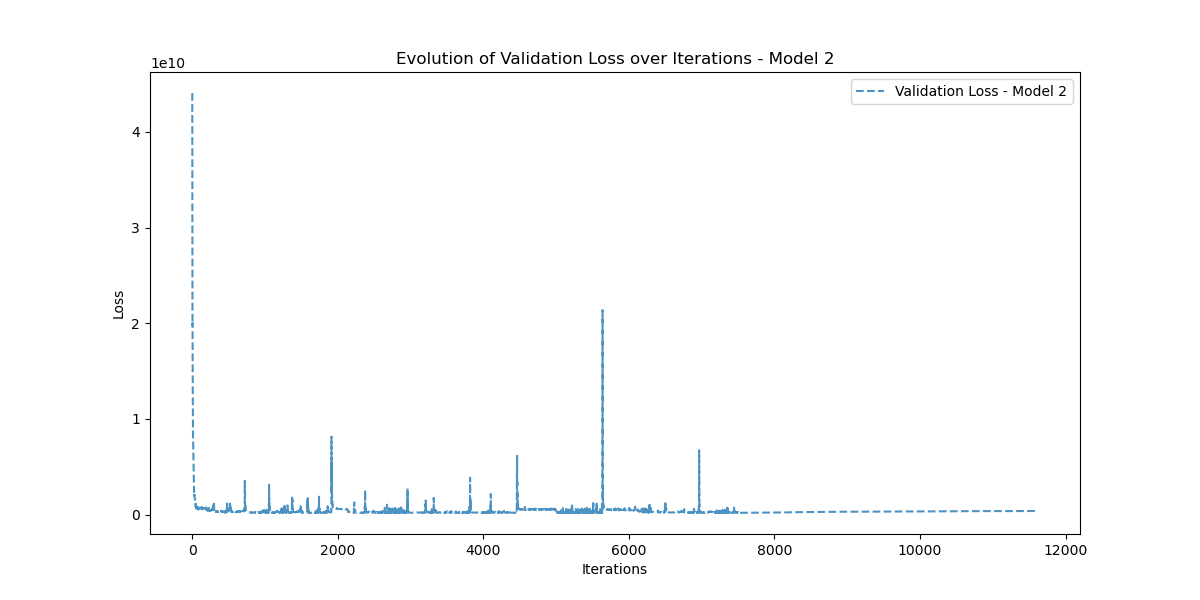

Values plotted in this chart, from the file beside it:
Iteration, Validation_Loss
0, 44061168000
1, 30410662000
2, 22095112000
3, 19778593000
4, 20022690000
5, 15248046000
6, 13596182000
7, 12697588000
8, 10682041000
9, 9713807000
10, 8473405400
11, 8066795500
12, 7156711000
13, 6872084000
14, 6365275000
15, 6070250000
16, 5808186400
17, 5221876700
18, 4814276000
19, 4343718400
20, 3812550000
21, 3491367700
22, 3160504000
23, 2739652600
24, 2458400800
25, 2364355600
26, 2509579500
27, 2245218600
28, 2008542700
29, 2011972200
30, 2068571100
31, 1950129700
32, 1803866600
33, 1730241000
34, 1721858700
35, 1706049700
36, 1592444500
37, 1531535400
38, 1428628100
39, 1334040700
40, 1257034000
41, 1262255900
42, 1294291100
43, 1210557300
44, 1150433500
45, 1076248300
46, 907784960
47, 799702140
48, 876690240
49, 935042600
50, 926097500
51, 1227113600
52, 987951040
53, 976523800
54, 814808900
55, 775745900
56, 674799040
57, 717396600
58, 673284600
59, 719071360
... 11,558 more rows
